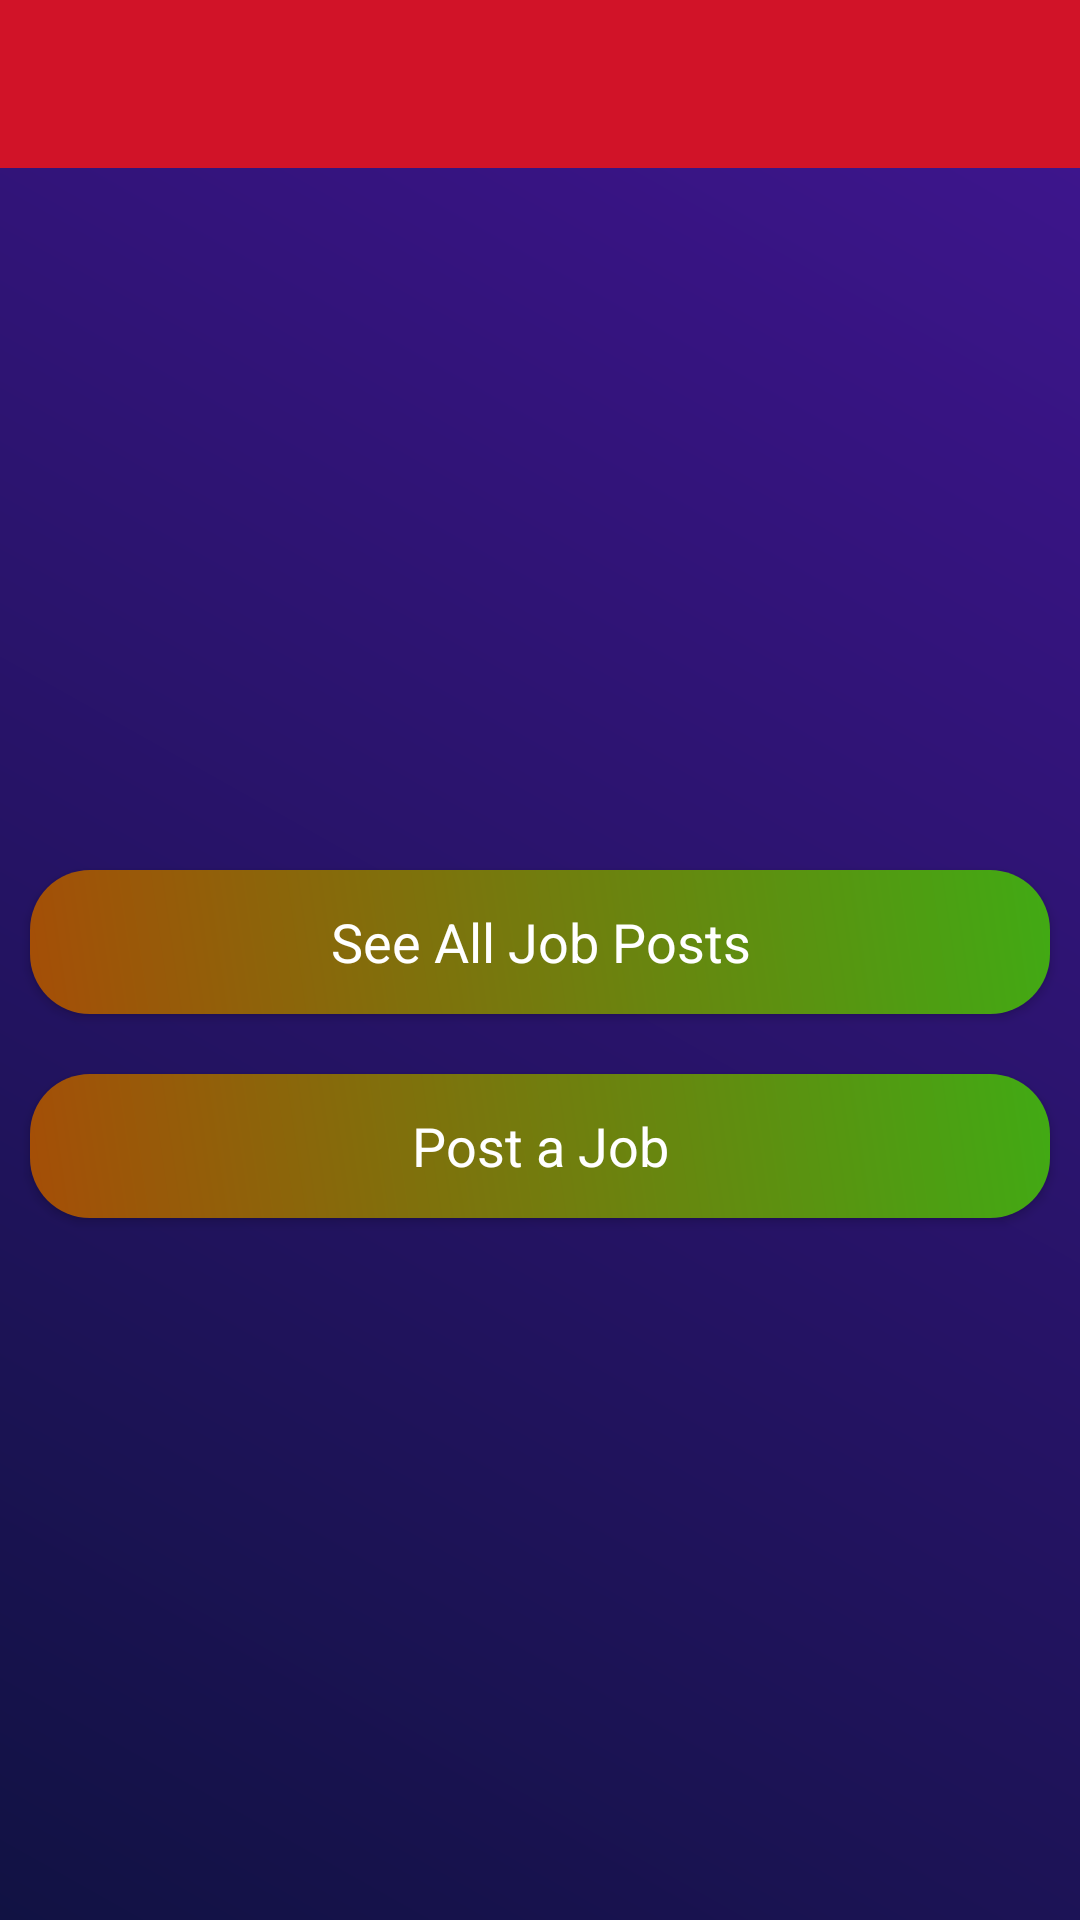

Produce the Android XML layout that renders to this screen, including the resource entries it uses.
<!-- AndroidManifest.xml: application theme AppTheme -->
<!-- res/layout/activity_home.xml -->
<?xml version="1.0" encoding="utf-8"?>
<LinearLayout xmlns:android="http://schemas.android.com/apk/res/android"
    xmlns:app="http://schemas.android.com/apk/res-auto"
    xmlns:tools="http://schemas.android.com/tools"
    android:layout_width="match_parent"
    android:orientation="vertical"
    android:background="@drawable/background_color"
    android:layout_height="match_parent"
    tools:context="com.example.jobportalapp.HomeActivity">

    <include layout="@layout/toolbar"
        android:id="@+id/toolbar_home"/>

    <LinearLayout
        android:layout_width="match_parent"
        android:orientation="vertical"
        android:gravity="center"
        android:layout_height="match_parent">
        
        <Button
            android:layout_width="match_parent"
            android:layout_height="wrap_content"
            android:layout_margin="10dp"
            android:background="@drawable/button_design"
            android:text="See All Job Posts"
            android:textAppearance="?android:textAppearanceMedium"
            android:textColor="@android:color/white"
            android:id="@+id/btn_allJob"
            />
        <Button
            android:layout_width="match_parent"
            android:layout_height="wrap_content"
            android:layout_margin="10dp"
            android:background="@drawable/button_design"
            android:text="Post a Job"
            android:textAppearance="?android:textAppearanceMedium"
            android:textColor="@android:color/white"
            android:id="@+id/btn_PostJob"
        />
    </LinearLayout>
</LinearLayout>
<!-- res/layout/toolbar.xml (included above) -->
<?xml version="1.0" encoding="utf-8"?>
<androidx.appcompat.widget.Toolbar xmlns:android="http://schemas.android.com/apk/res/android"
    android:layout_width="match_parent"
    xmlns:app="http://schemas.android.com/apk/res-auto"
    android:theme="@style/Base.ThemeOverlay.AppCompat.Dark"
    app:popupTheme="@style/Base.ThemeOverlay.AppCompat.Dark"

    android:background="@color/toolbar_color"
    android:layout_height="wrap_content">

</androidx.appcompat.widget.Toolbar>
<!-- resources referenced by this layout -->
<resources>
  <color name="toolbar_color">#D11328</color>
  <!-- drawable background_color (drawable) -->
  <?xml version="1.0" encoding="utf-8"?>
  <shape xmlns:android="http://schemas.android.com/apk/res/android">
  
      <gradient android:angle="45"
          android:startColor="#FF111243"
          android:endColor="#FF401591"/>
  
  </shape>
  <!-- drawable button_design (drawable) -->
  <?xml version="1.0" encoding="utf-8"?>
  <shape xmlns:android="http://schemas.android.com/apk/res/android">
  
      <gradient android:angle="45"
          android:startColor="#FFA54E07"
          android:endColor="#FF41AA14"/>
      <corners android:bottomRightRadius="20dp"
          android:bottomLeftRadius="20dp"
          android:topLeftRadius="20dp"
          android:topRightRadius="20dp"/>
  
  </shape>
  <style name="Base.ThemeOverlay.AppCompat.Dark" />
  <style name="AppTheme" parent="Theme.AppCompat.Light.NoActionBar">
          
          <item name="colorPrimary">@color/colorPrimary</item>
          <item name="colorPrimaryDark">@color/colorPrimaryDark</item>
          <item name="colorAccent">@color/colorAccent</item>
      </style>
  <color name="colorPrimary">#D51414</color>
  <color name="colorPrimaryDark">#41AA14</color>
  <color name="colorAccent">#757302</color>
</resources>
